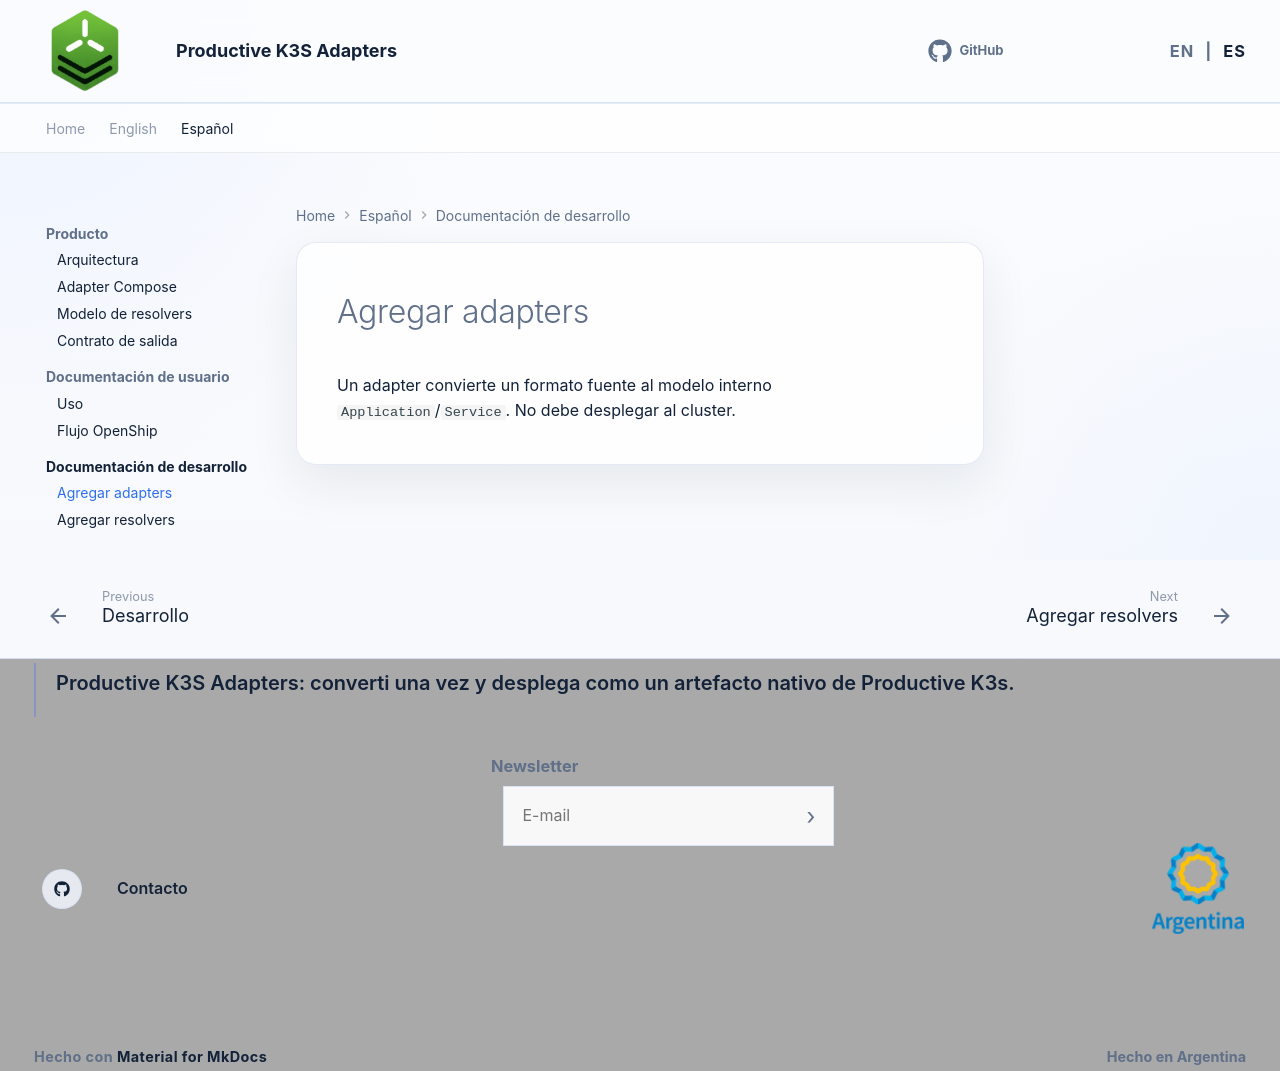

repository: productive-k3s/productive-k3s-adapters · page: es/developer-docs/adding-adapters/index.html · generator: mkdocs

# Agregar adapters

Un adapter convierte un formato fuente al modelo interno `Application`/`Service`. No debe desplegar al cluster.
